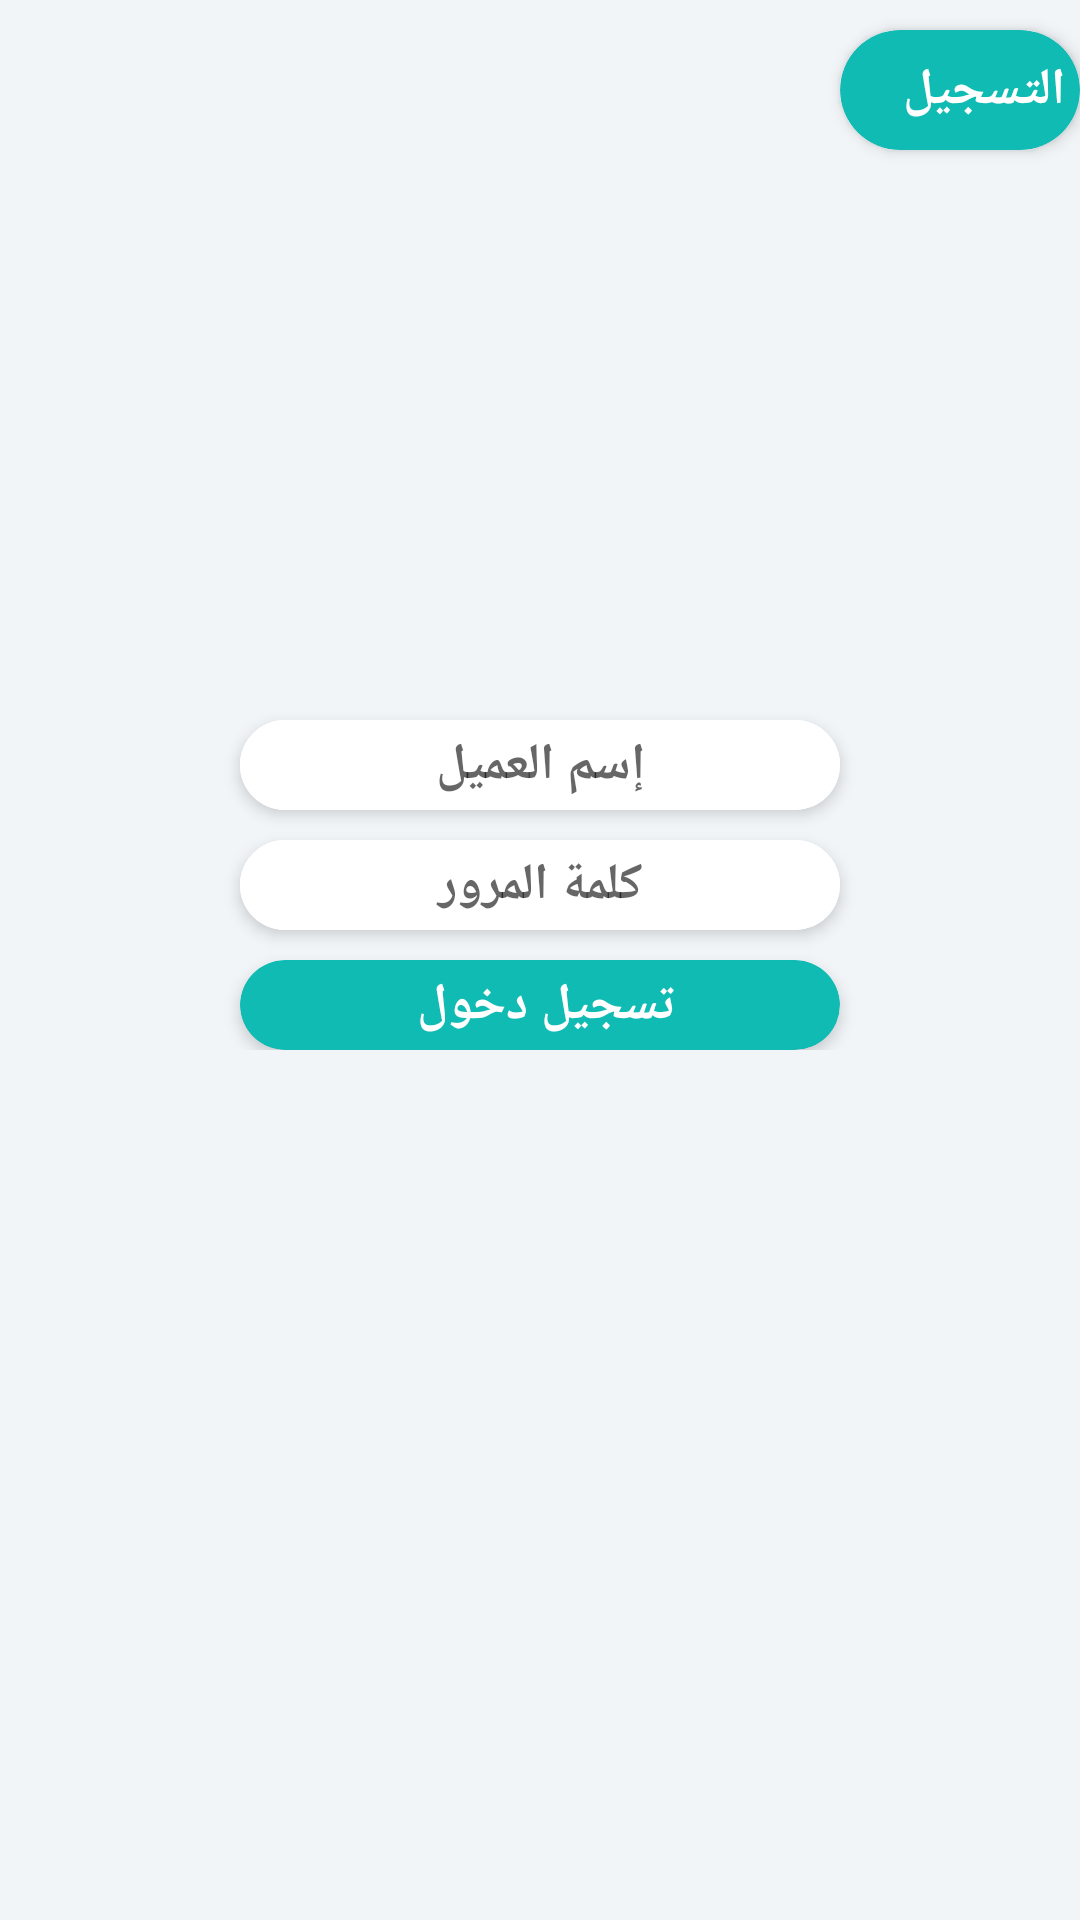

Android layout source for this screen:
<!-- AndroidManifest.xml: application theme AppTheme -->
<!-- res/layout/activity_login.xml -->
<?xml version="1.0" encoding="utf-8"?>
<LinearLayout xmlns:android="http://schemas.android.com/apk/res/android"
    xmlns:app="http://schemas.android.com/apk/res-auto"
    xmlns:tools="http://schemas.android.com/tools"
    android:layout_width="match_parent"
    android:layout_height="match_parent"
    android:background="@drawable/gradient"
    android:orientation="vertical"
    tools:context="com.saad.youssif.alsalonalmalaky.Login">

<ScrollView
    android:layout_width="match_parent"
    android:layout_height="wrap_content">

    <LinearLayout
        android:layout_width="match_parent"
        android:layout_height="wrap_content"
        android:orientation="vertical"
        android:layout_gravity="center"
        android:gravity="center"
        >
        <android.support.v7.widget.CardView
            android:id="@+id/rgstCardView"
            android:layout_width="80dp"
            android:layout_height="40dp"
            android:layout_marginBottom="5dp"
            android:layout_marginTop="10dp"
            app:cardBackgroundColor="#10bbb3"
            app:cardCornerRadius="25dp"
            android:layout_gravity="right"
            app:cardElevation="@dimen/register_cards_elvation"
            >

            <RelativeLayout
                android:layout_width="match_parent"
                android:layout_height="wrap_content"
                android:layout_gravity="right"
                android:gravity="right">

                <TextView
                    android:id="@+id/textView2"
                    android:layout_width="wrap_content"
                    android:layout_height="match_parent"
                    android:layout_centerHorizontal="true"
                    android:elevation="1dp"
                    android:gravity="center"
                    android:text="التسجيل"
                    android:textColor="@color/White"
                    android:textSize="@dimen/font_size_textViews"
                    android:paddingRight="5dp"
                    android:textStyle="bold"
                    />
            </RelativeLayout>
        </android.support.v7.widget.CardView>
        <ImageView
            android:id="@+id/imageView"
            android:layout_width="180dp"
            android:layout_height="160dp"
            app:srcCompat="@drawable/logo2"
            android:layout_marginBottom="10dp"
            android:layout_marginTop="15dp"
            />


        <android.support.v7.widget.CardView
            android:layout_width="@dimen/register_cards_width"
            android:layout_height="@dimen/register_cards_height"
            app:cardCornerRadius="25dp"
            app:cardElevation="@dimen/register_cards_elvation"
            android:id="@+id/emailCardView"
            android:background="@color/White"
            android:layout_marginBottom="10dp"
            >

            <RelativeLayout
                android:layout_width="match_parent"
                android:layout_height="wrap_content"
                android:background="@color/White"
               >

                <EditText
                    android:id="@+id/editText"
                    android:layout_width="match_parent"
                    android:layout_height="match_parent"
                    android:background="@color/White"
                    android:ems="10"
                    android:hint="إسم العميل"
                    android:inputType="textPersonName"
                    android:textAlignment="center"
                    android:textColor="#10bbb3"
                    android:textSize="@dimen/font_size_textViews"
                    android:textStyle="bold"
                     />

            </RelativeLayout>

        </android.support.v7.widget.CardView>

        <android.support.v7.widget.CardView
            android:layout_width="@dimen/register_cards_width"
            android:layout_height="@dimen/register_cards_height"
            app:cardCornerRadius="25dp"
            app:cardElevation="@dimen/register_cards_elvation"
            android:id="@+id/passwordCardView"
            android:background="@color/White"
            >

            <RelativeLayout
                android:layout_width="match_parent"
                android:layout_height="wrap_content"
                android:background="@color/White">

                <EditText
                    android:id="@+id/editText2"
                    android:layout_width="match_parent"
                    android:layout_height="match_parent"
                    android:ems="10"
                    android:hint="كلمة المرور"
                    android:textStyle="bold"
                    android:textColor="#10bbb3"
                    android:textSize="@dimen/font_size_textViews"
                    android:inputType="textPassword"
                    android:textAlignment="center"
                    android:background="@color/White" />
            </RelativeLayout>
        </android.support.v7.widget.CardView>


        <android.support.v7.widget.CardView
            android:id="@+id/cardView"
            android:layout_width="@dimen/register_cards_width"
            android:layout_height="@dimen/register_cards_height"
            app:cardBackgroundColor="#10bbb3"
            app:cardCornerRadius="25dp"
            app:cardElevation="@dimen/register_cards_elvation"
            android:layout_marginTop="10dp"
            >

            <RelativeLayout
                android:layout_width="match_parent"
                android:layout_height="wrap_content"
                android:layout_gravity="center"
                android:gravity="center">


                <TextView
                    android:id="@+id/textView"
                    android:layout_width="match_parent"
                    android:layout_height="match_parent"
                    android:layout_marginLeft="8dp"
                    android:layout_marginRight="8dp"
                    android:elevation="1dp"
                    android:gravity="center"
                    android:text="تسجيل دخول "
                    android:textAlignment="center"
                    android:textColor="@color/White"
                    android:textSize="@dimen/font_size_textViews"
                    android:textStyle="bold"
                   />
            </RelativeLayout>


        </android.support.v7.widget.CardView>


    </LinearLayout>
</ScrollView>






</LinearLayout>
<!-- resources referenced by this layout -->
<resources>
  <color name="White">#FFFFFF</color>
  <dimen name="font_size_textViews">17sp</dimen>
  <dimen name="register_cards_elvation">3dp</dimen>
  <dimen name="register_cards_height">30dp</dimen>
  <dimen name="register_cards_width">200dp</dimen>
  <!-- drawable gradient (drawable) -->
  <?xml version="1.0" encoding="utf-8"?>
  <shape xmlns:android="http://schemas.android.com/apk/res/android"
      android:shape="rectangle">
      <gradient
          android:startColor="#f1f5f8"
          android:centerColor="#f1f5f8"
          android:endColor="#f1f5f8"
          android:angle="0"/>
      <corners
          android:radius="0dp"/>
  </shape>
  <!-- drawable logo2: png bitmap (mipmap-xxxhdpi, 82359 bytes) -->
  <style name="AppTheme" parent="Theme.AppCompat.Light.DarkActionBar">
          
          <item name="colorPrimary">#10bbb3</item>
          <item name="colorPrimaryDark">@color/colorPrimaryDark</item>
          <item name="colorAccent">@color/colorAccent</item>
      </style>
  <color name="colorPrimaryDark">#303F9F</color>
  <color name="colorAccent">#FF4081</color>
</resources>
